Photos from the image-classification dataset "A10-KnowledgeTranfer" in the GitHub repository AleHdzB/IA2. Its 2 classes are: fish, tiger.

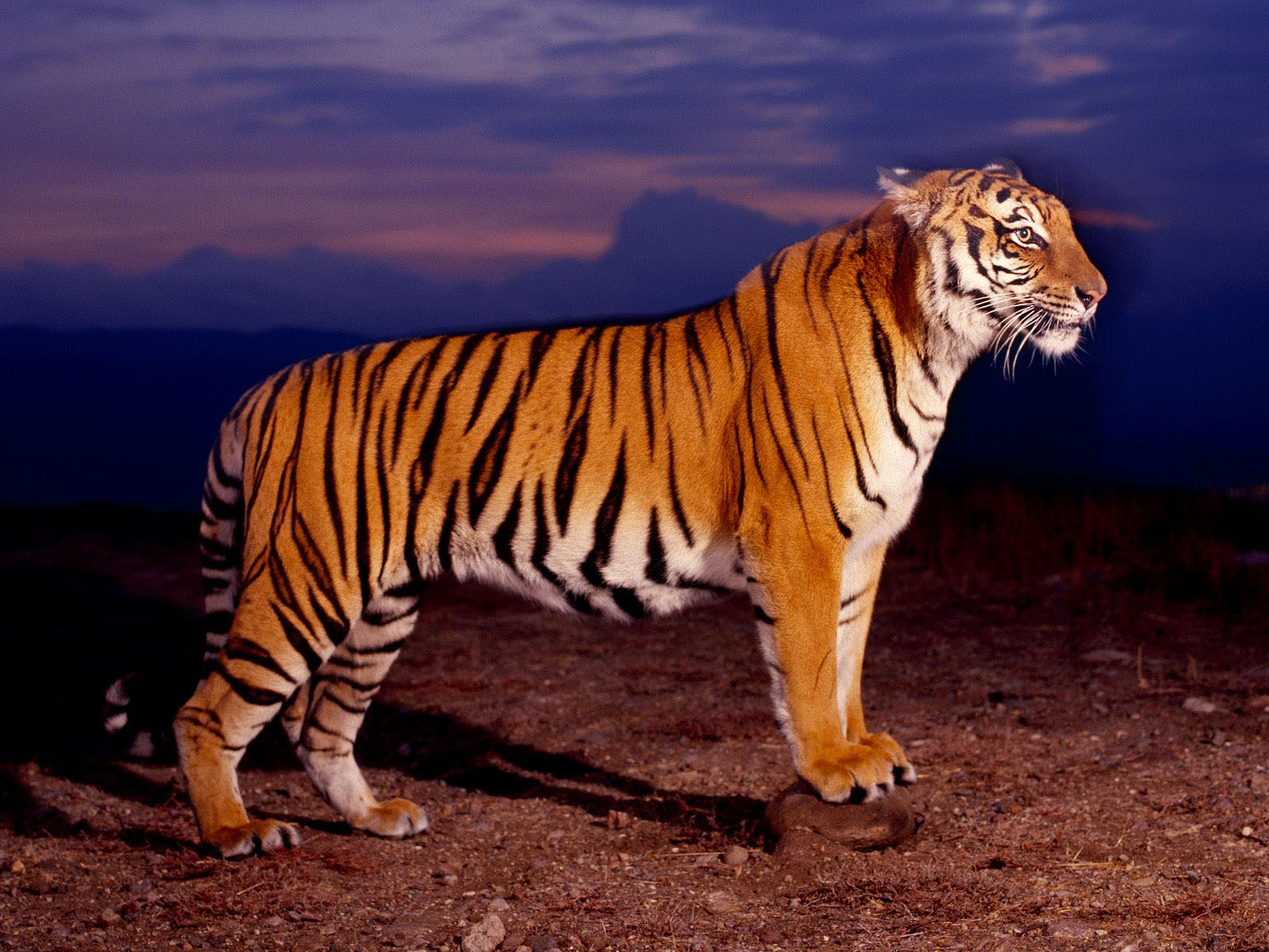
Label: tiger

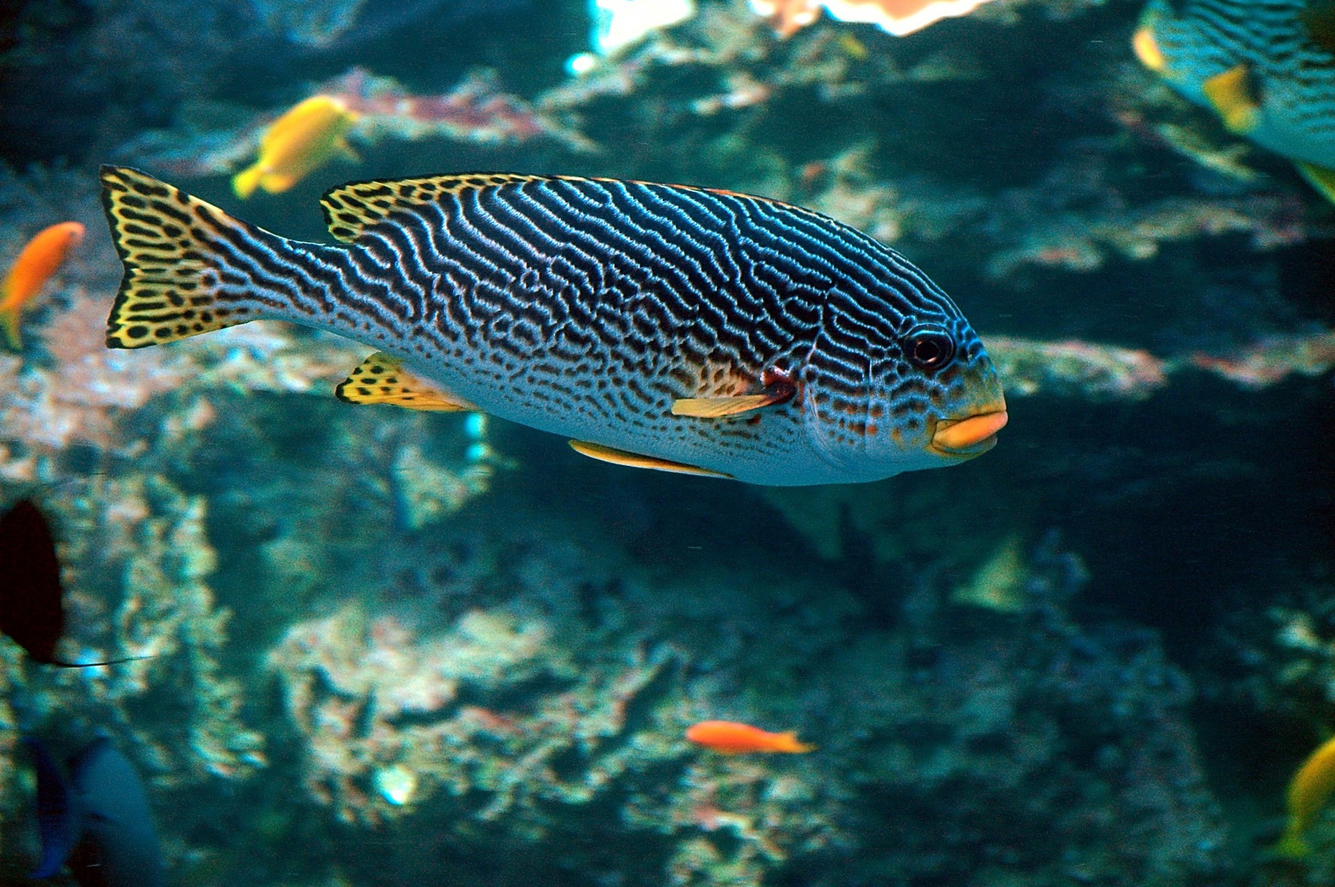
Label: fish

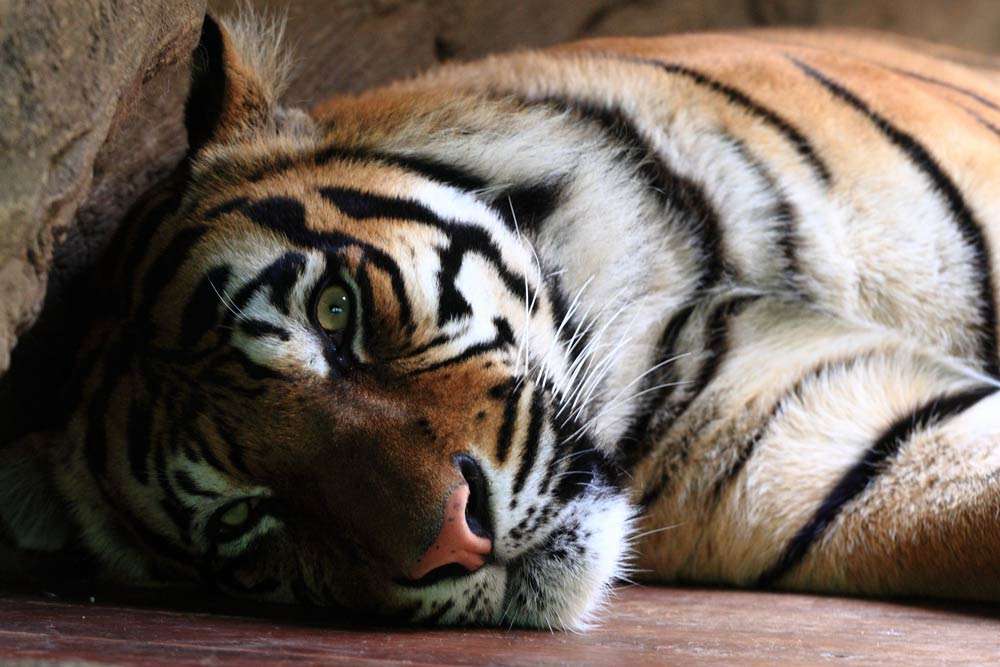
Label: tiger

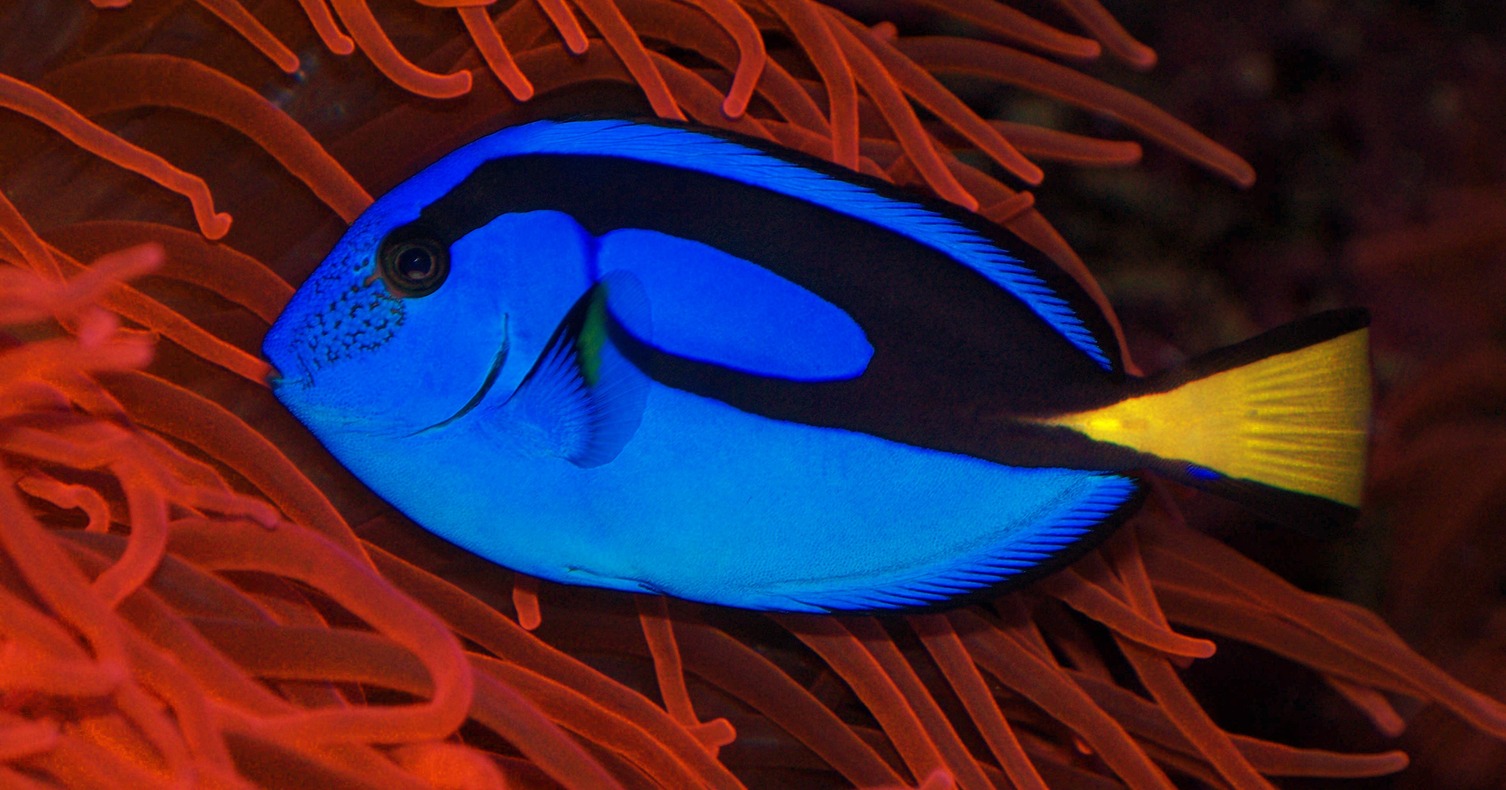
Label: fish

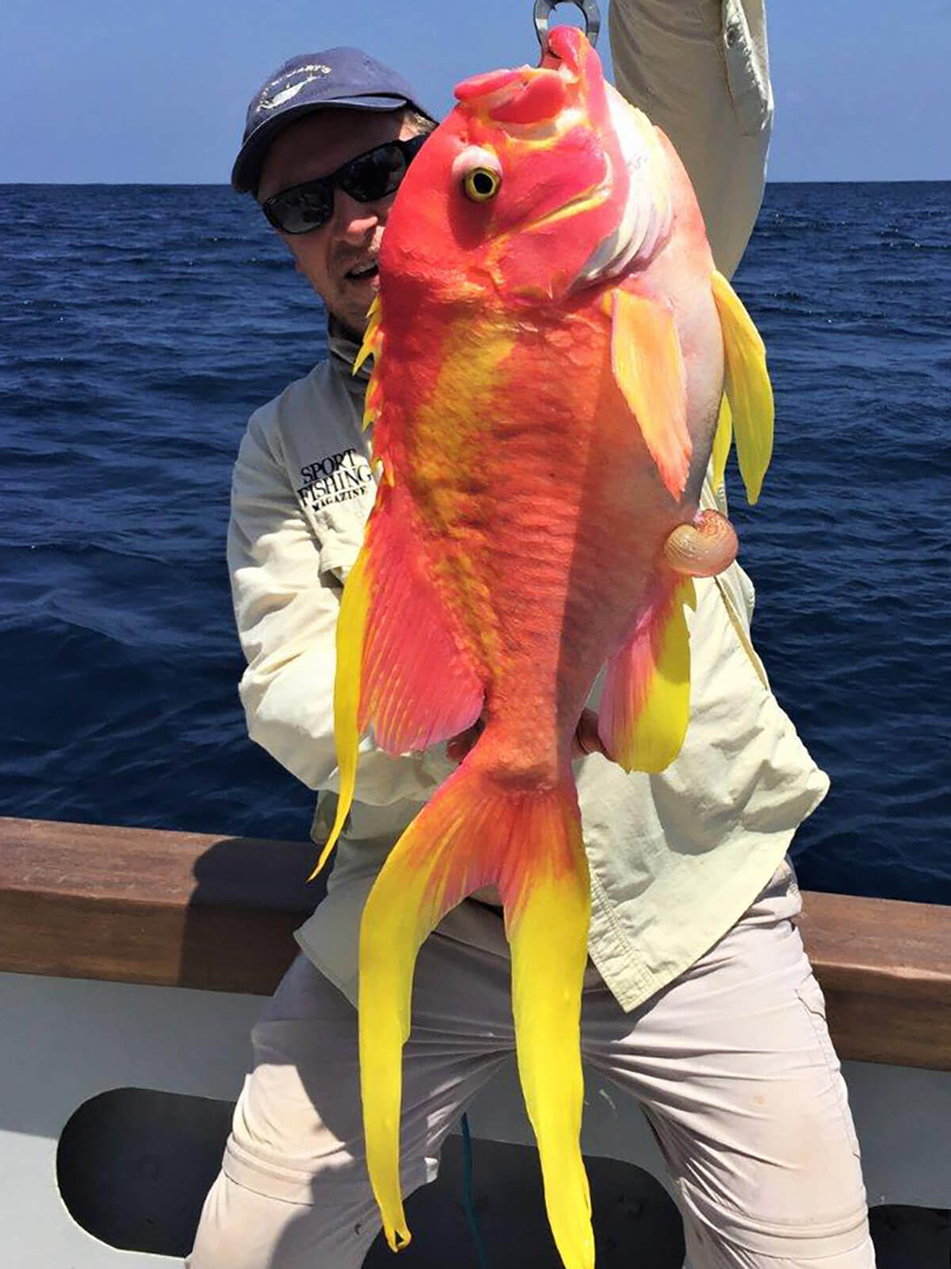
Label: fish

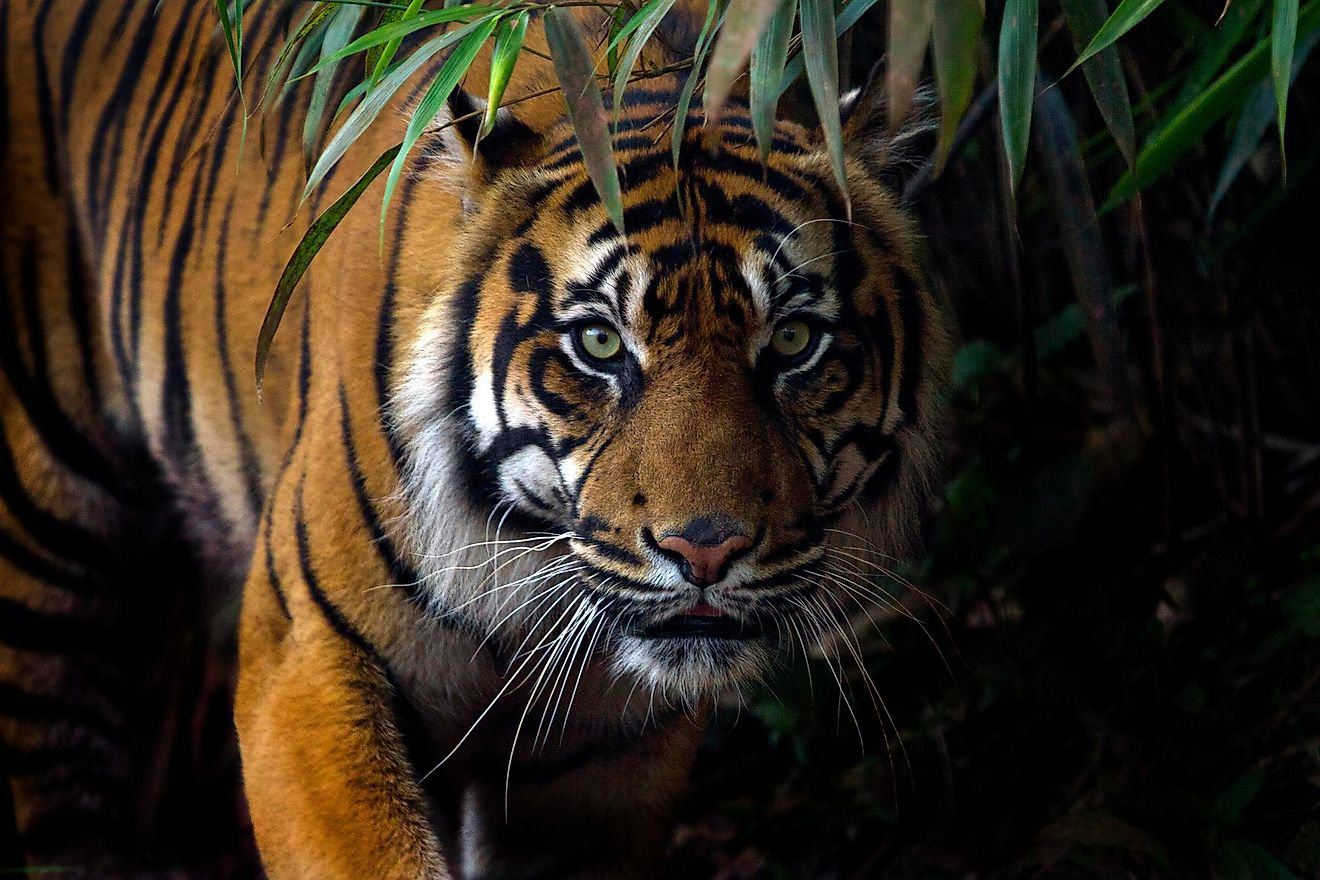
Label: tiger
